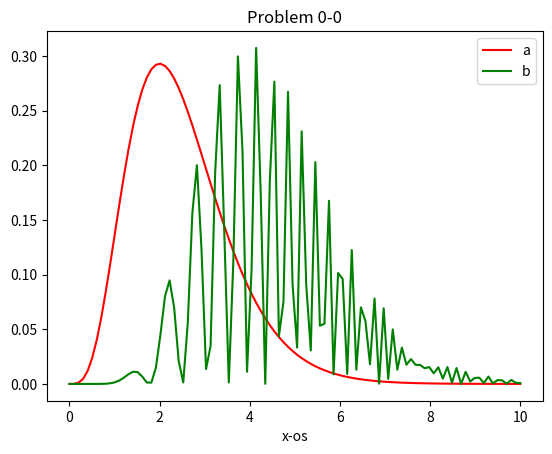

Recreate this plot in Python. (Note: this script raises an exception after producing the figure.)
#Problem 0-0
import numpy as np
import matplotlib.pyplot as plt

x = np.linspace(0.0, 10.0, 100)
a = x**4*np.exp(-2*x)
b = (x**4*np.exp(-x)*np.sin(x**2))**2
plt.figure()
plt.plot(x,a,'r-')
plt.plot(x,b/70,'g-')
plt.legend(['a','b'], loc='upper right')
plt.xlabel('x-os')
plt.title('Problem 0-0')

#Problem 0-4
import scipy as sc
from scipy import linalg
from IPython.display import display, Math

M=np.matrix([[2,-1,0,0],[-1,2,-1,0],[0,-1,2,-1],[0,0,-1,2]])
la, v = sc.linalg.eig(M)
display(Math(r'\omega = ' + str(la)))